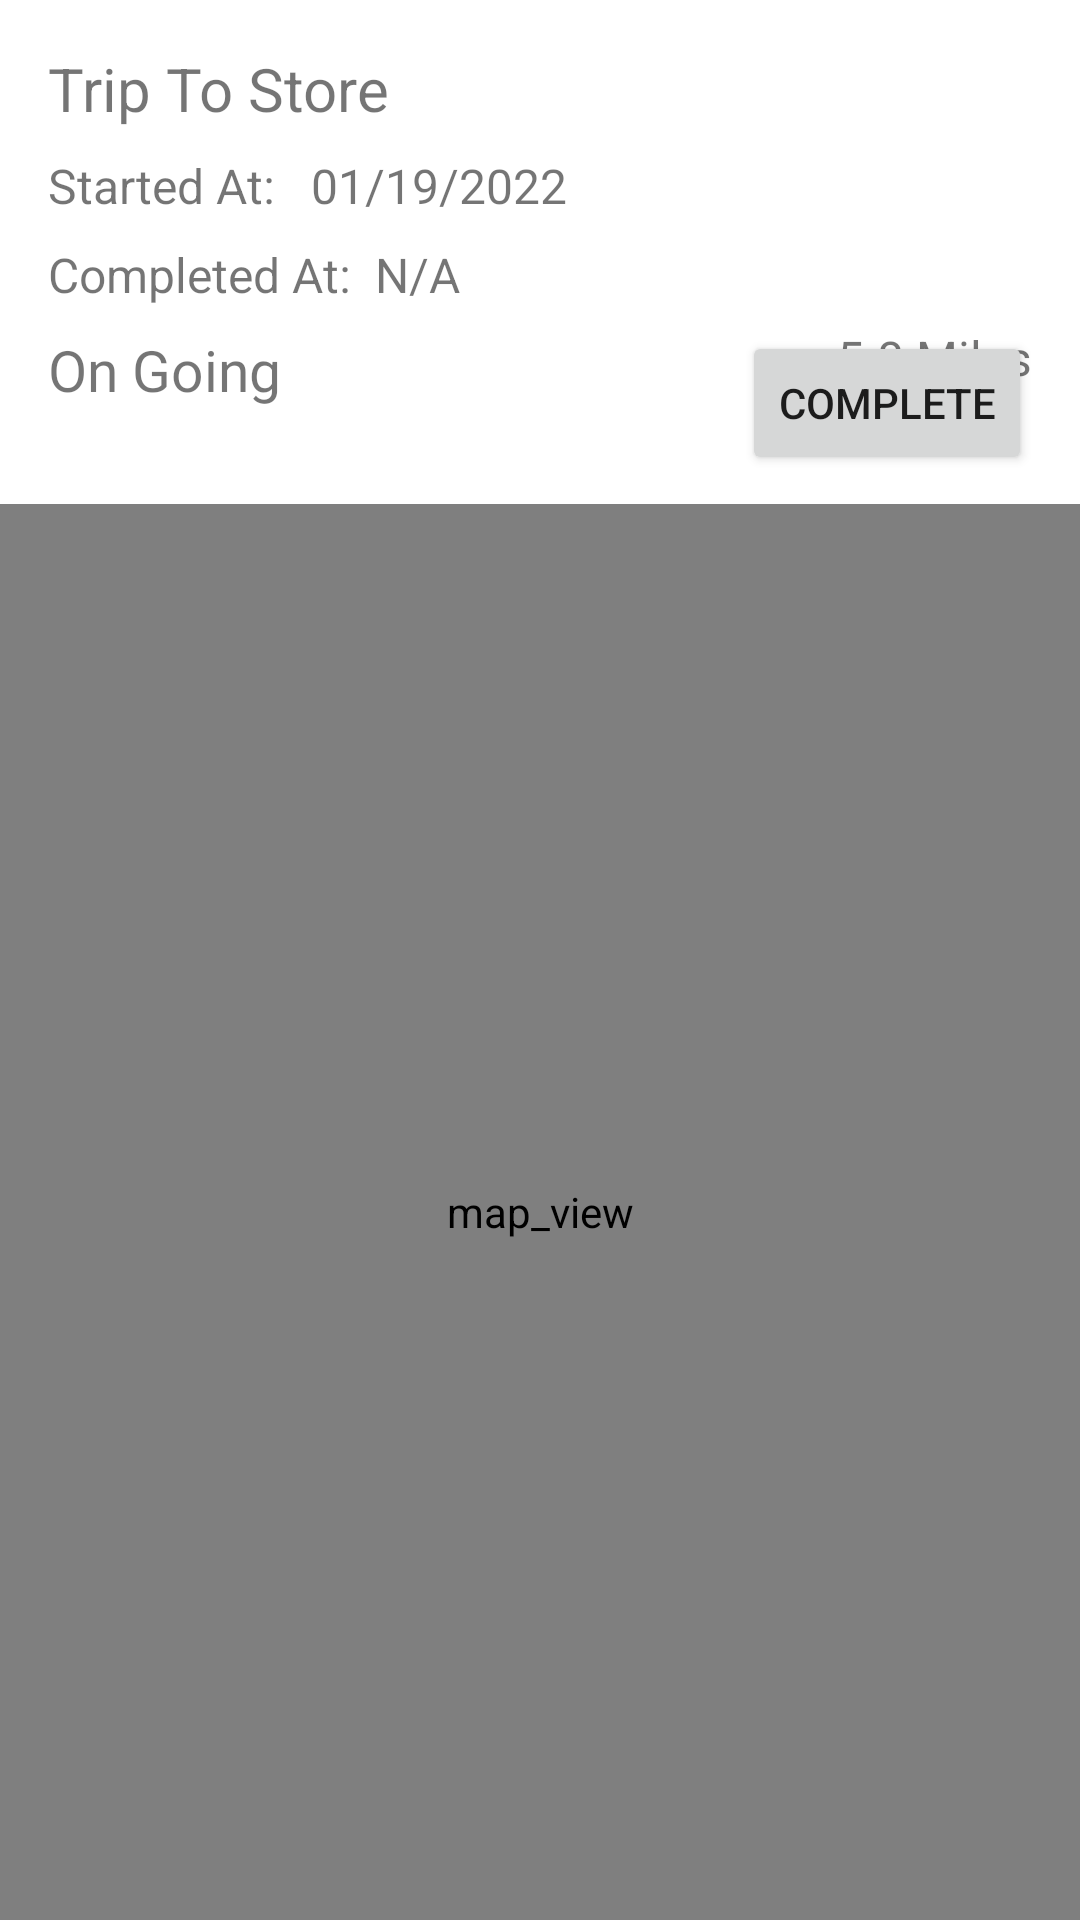

This screen was rendered from an Android layout file. Write that file and the resources it references.
<!-- AndroidManifest.xml: application theme Theme.Group10_HW10 -->
<!-- res/layout/fragment_trip_details.xml -->
<?xml version="1.0" encoding="utf-8"?>
<androidx.constraintlayout.widget.ConstraintLayout xmlns:android="http://schemas.android.com/apk/res/android"
    xmlns:app="http://schemas.android.com/apk/res-auto"
    xmlns:tools="http://schemas.android.com/tools"
    android:id="@+id/frameLayout4"
    android:layout_width="match_parent"
    android:layout_height="match_parent"
    tools:context=".TripDetailsFragment" >

    <TextView
        android:id="@+id/textViewLocation"
        android:layout_width="0dp"
        android:layout_height="wrap_content"
        android:layout_marginStart="16dp"
        android:layout_marginTop="16dp"
        android:layout_marginEnd="16dp"
        android:text="Trip To Store"
        android:textSize="20sp"
        app:layout_constraintEnd_toEndOf="parent"
        app:layout_constraintStart_toStartOf="parent"
        app:layout_constraintTop_toTopOf="parent" />

    <TextView
        android:id="@+id/textView3"
        android:layout_width="wrap_content"
        android:layout_height="wrap_content"
        android:layout_marginTop="8dp"
        android:text="Started At: "
        android:textSize="16sp"
        app:layout_constraintStart_toStartOf="@+id/textViewLocation"
        app:layout_constraintTop_toBottomOf="@+id/textViewLocation" />

    <TextView
        android:id="@+id/textViewStartTime"
        android:layout_width="0dp"
        android:layout_height="wrap_content"
        android:layout_marginStart="8dp"
        android:text="01/19/2022"
        android:textSize="16sp"
        app:layout_constraintEnd_toEndOf="@+id/textViewLocation"
        app:layout_constraintStart_toEndOf="@+id/textView3"
        app:layout_constraintTop_toTopOf="@+id/textView3" />

    <TextView
        android:id="@+id/textView5"
        android:layout_width="wrap_content"
        android:layout_height="wrap_content"
        android:layout_marginTop="8dp"
        android:text="Completed At:"
        android:textSize="16sp"
        app:layout_constraintStart_toStartOf="@+id/textView3"
        app:layout_constraintTop_toBottomOf="@+id/textView3" />

    <TextView
        android:id="@+id/textViewCompletedAt"
        android:layout_width="0dp"
        android:layout_height="wrap_content"
        android:layout_marginStart="8dp"
        android:text="N/A"
        android:textSize="16sp"
        app:layout_constraintEnd_toEndOf="@+id/textViewStartTime"
        app:layout_constraintStart_toEndOf="@+id/textView5"
        app:layout_constraintTop_toTopOf="@+id/textView5" />

    <TextView
        android:id="@+id/textViewcurrentStatus"
        android:layout_width="wrap_content"
        android:layout_height="wrap_content"
        android:layout_marginTop="8dp"
        android:text="On Going"
        android:textSize="19sp"
        app:layout_constraintStart_toStartOf="@+id/textView5"
        app:layout_constraintTop_toBottomOf="@+id/textView5" />

    <Button
        android:id="@+id/completeButton"
        android:layout_width="wrap_content"
        android:layout_height="wrap_content"
        android:layout_marginTop="8dp"
        android:minHeight="48dp"
        android:text="COMPLETE"
        app:layout_constraintEnd_toEndOf="@+id/textViewCompletedAt"
        app:layout_constraintTop_toBottomOf="@+id/textViewCompletedAt" />

    <TextView
        android:id="@+id/textViewTotalMiles"
        android:layout_width="wrap_content"
        android:layout_height="wrap_content"
        android:text="5.8 Miles"
        android:textSize="16sp"
        app:layout_constraintBottom_toBottomOf="@+id/textViewcurrentStatus"
        app:layout_constraintEnd_toEndOf="@+id/textViewCompletedAt"
        app:layout_constraintTop_toBottomOf="@+id/textView5" />

    <com.google.android.gms.maps.MapView
        android:id="@+id/mapView"
        android:layout_width="0dp"
        android:layout_height="0dp"
        android:layout_marginTop="32dp"
        android:contentDescription="@string/map_view"
        app:layout_constraintBottom_toBottomOf="parent"
        app:layout_constraintEnd_toEndOf="parent"
        app:layout_constraintStart_toStartOf="parent"
        app:layout_constraintTop_toBottomOf="@+id/textViewcurrentStatus" />


</androidx.constraintlayout.widget.ConstraintLayout>
<!-- resources referenced by this layout -->
<resources>
  <string name="map_view">map_view</string>
  <style name="Theme.Group10_HW10" parent="Theme.MaterialComponents.DayNight.DarkActionBar">
          
          <item name="colorPrimary">@color/purple_500</item>
          <item name="colorPrimaryVariant">@color/purple_700</item>
          <item name="colorOnPrimary">@color/white</item>
          
          <item name="colorSecondary">@color/teal_200</item>
          <item name="colorSecondaryVariant">@color/teal_700</item>
          <item name="colorOnSecondary">@color/black</item>
          
          <item name="android:statusBarColor">?attr/colorPrimaryVariant</item>
          
      </style>
  <!-- not gathered from this repository: default colours our renderer supplied (Android Studio template values) -->
  <color name="purple_500">#FF6200EE</color>
  <color name="purple_700">#FF3700B3</color>
  <color name="teal_200">#FF03DAC5</color>
  <color name="teal_700">#FF018786</color>
  <color name="black">#FF000000</color>
  <color name="white">#FFFFFFFF</color>
</resources>
